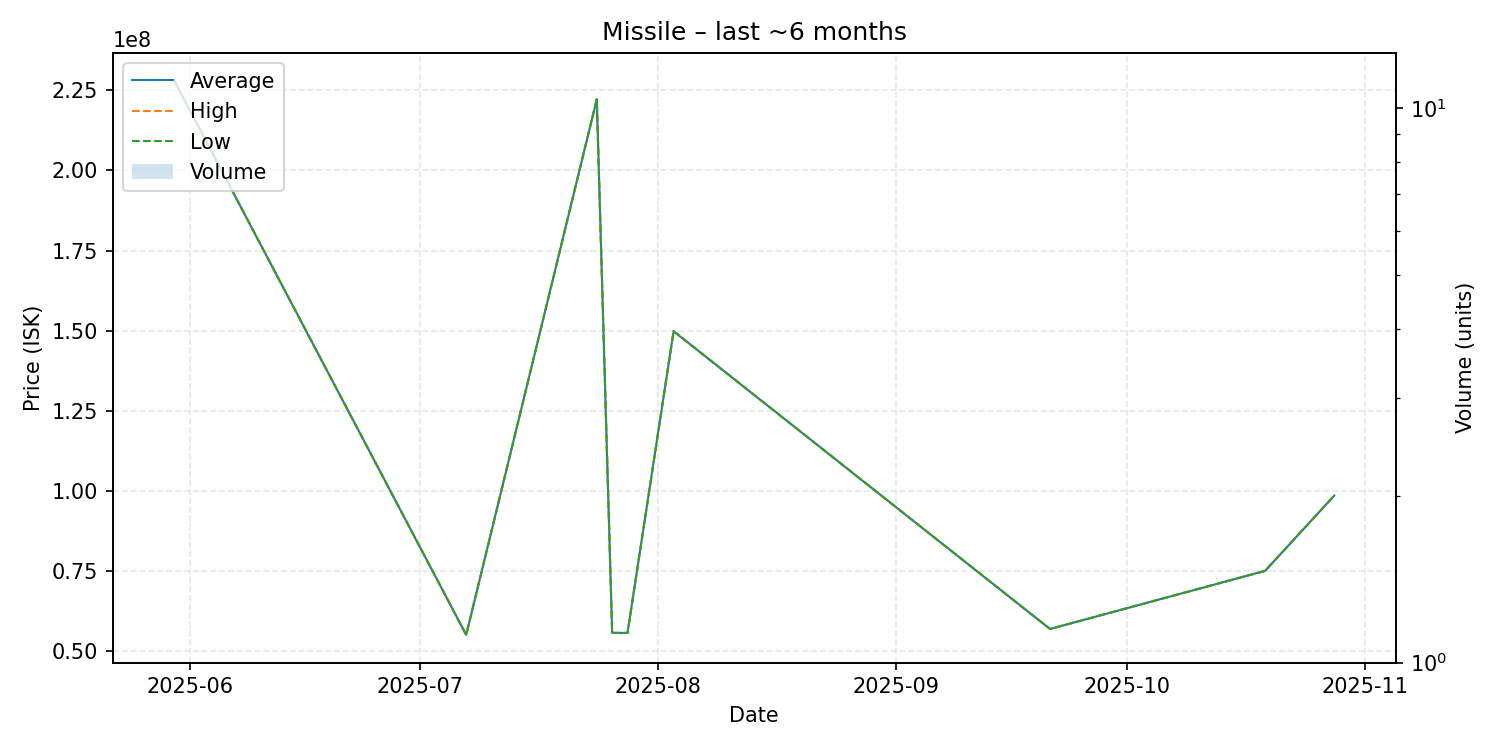

The table this chart was drawn from, first rows:
date, average, highest, lowest, order_count, volume
2025-05-30, 228000000, 228000000, 228000000, 1, 1
2025-07-07, 55020000, 55020000, 55020000, 1, 1
2025-07-24, 222200000, 222200000, 222200000, 1, 1
2025-07-26, 55640000, 55640000, 55640000, 1, 1
2025-07-28, 55620000, 55620000, 55620000, 1, 1
2025-08-03, 149800000, 149800000, 149800000, 1, 1
2025-09-21, 56860000, 56860000, 56860000, 1, 1
2025-10-19, 75000000, 75000000, 75000000, 1, 1
2025-10-28, 98490000, 98490000, 98490000, 1, 1
